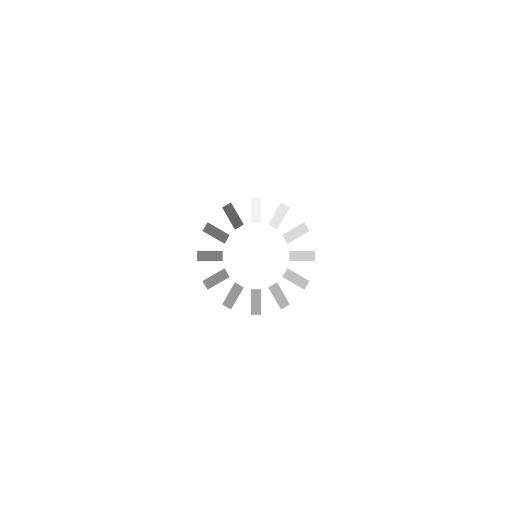
t = 0.00 s
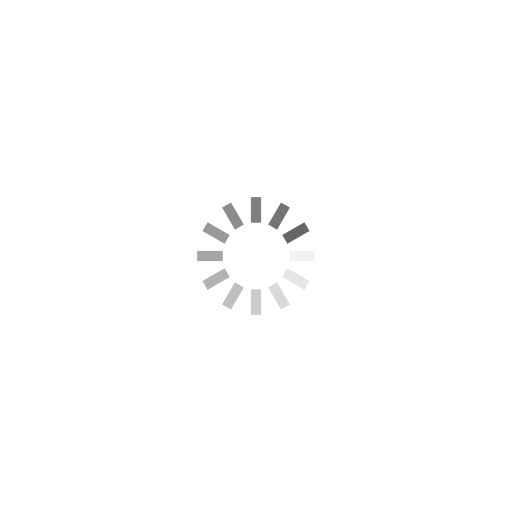
t = 0.25 s
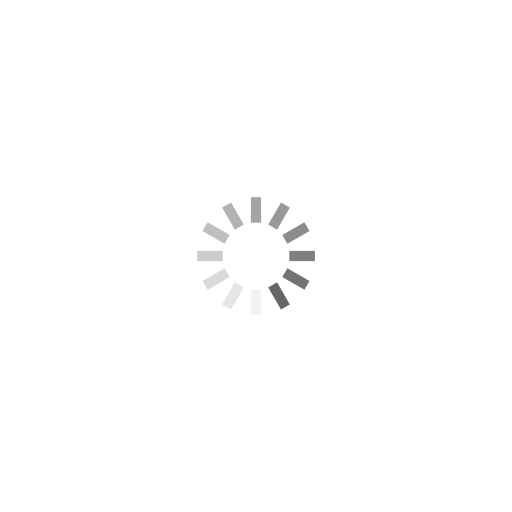
t = 0.50 s
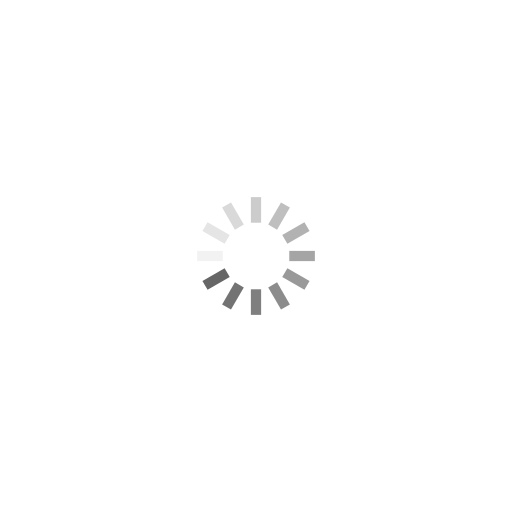
t = 0.75 s

The animated SVG that drew these frames (rendered in a browser with its animation timeline set to each time). Animation: 12 SMIL elements (animate=12); one cycle of 1.00 s, repeats indefinitely.

<?xml version="1.0" encoding="utf-8"?>
<svg xmlns="http://www.w3.org/2000/svg" xmlns:xlink="http://www.w3.org/1999/xlink" style="margin: auto; background: none; display: block; --darkreader-inline-bgimage: initial; --darkreader-inline-bgcolor:#292b2c; shape-rendering: auto; animation-play-state: running; animation-delay: 0s;" width="200px" height="200px" viewBox="0 0 100 100" preserveAspectRatio="xMidYMid" data-darkreader-inline-bgimage="" data-darkreader-inline-bgcolor="">
<g transform="rotate(0 50 50)" style="animation-play-state: running; animation-delay: 0s;">
  <rect x="49" y="38.5" rx="0" ry="0" width="2" height="5" fill="#666666" data-darkreader-inline-fill="" style="--darkreader-inline-fill:#a49d93; animation-play-state: running; animation-delay: 0s;">
    <animate attributeName="opacity" values="1;0" keyTimes="0;1" dur="1s" begin="-0.9166666666666666s" repeatCount="indefinite" style="animation-play-state: running; animation-delay: 0s;"></animate>
  </rect>
</g><g transform="rotate(30 50 50)" style="animation-play-state: running; animation-delay: 0s;">
  <rect x="49" y="38.5" rx="0" ry="0" width="2" height="5" fill="#666666" data-darkreader-inline-fill="" style="--darkreader-inline-fill:#a49d93; animation-play-state: running; animation-delay: 0s;">
    <animate attributeName="opacity" values="1;0" keyTimes="0;1" dur="1s" begin="-0.8333333333333334s" repeatCount="indefinite" style="animation-play-state: running; animation-delay: 0s;"></animate>
  </rect>
</g><g transform="rotate(60 50 50)" style="animation-play-state: running; animation-delay: 0s;">
  <rect x="49" y="38.5" rx="0" ry="0" width="2" height="5" fill="#666666" data-darkreader-inline-fill="" style="--darkreader-inline-fill:#a49d93; animation-play-state: running; animation-delay: 0s;">
    <animate attributeName="opacity" values="1;0" keyTimes="0;1" dur="1s" begin="-0.75s" repeatCount="indefinite" style="animation-play-state: running; animation-delay: 0s;"></animate>
  </rect>
</g><g transform="rotate(90 50 50)" style="animation-play-state: running; animation-delay: 0s;">
  <rect x="49" y="38.5" rx="0" ry="0" width="2" height="5" fill="#666666" data-darkreader-inline-fill="" style="--darkreader-inline-fill:#a49d93; animation-play-state: running; animation-delay: 0s;">
    <animate attributeName="opacity" values="1;0" keyTimes="0;1" dur="1s" begin="-0.6666666666666666s" repeatCount="indefinite" style="animation-play-state: running; animation-delay: 0s;"></animate>
  </rect>
</g><g transform="rotate(120 50 50)" style="animation-play-state: running; animation-delay: 0s;">
  <rect x="49" y="38.5" rx="0" ry="0" width="2" height="5" fill="#666666" data-darkreader-inline-fill="" style="--darkreader-inline-fill:#a49d93; animation-play-state: running; animation-delay: 0s;">
    <animate attributeName="opacity" values="1;0" keyTimes="0;1" dur="1s" begin="-0.5833333333333334s" repeatCount="indefinite" style="animation-play-state: running; animation-delay: 0s;"></animate>
  </rect>
</g><g transform="rotate(150 50 50)" style="animation-play-state: running; animation-delay: 0s;">
  <rect x="49" y="38.5" rx="0" ry="0" width="2" height="5" fill="#666666" data-darkreader-inline-fill="" style="--darkreader-inline-fill:#a49d93; animation-play-state: running; animation-delay: 0s;">
    <animate attributeName="opacity" values="1;0" keyTimes="0;1" dur="1s" begin="-0.5s" repeatCount="indefinite" style="animation-play-state: running; animation-delay: 0s;"></animate>
  </rect>
</g><g transform="rotate(180 50 50)" style="animation-play-state: running; animation-delay: 0s;">
  <rect x="49" y="38.5" rx="0" ry="0" width="2" height="5" fill="#666666" data-darkreader-inline-fill="" style="--darkreader-inline-fill:#a49d93; animation-play-state: running; animation-delay: 0s;">
    <animate attributeName="opacity" values="1;0" keyTimes="0;1" dur="1s" begin="-0.4166666666666667s" repeatCount="indefinite" style="animation-play-state: running; animation-delay: 0s;"></animate>
  </rect>
</g><g transform="rotate(210 50 50)" style="animation-play-state: running; animation-delay: 0s;">
  <rect x="49" y="38.5" rx="0" ry="0" width="2" height="5" fill="#666666" data-darkreader-inline-fill="" style="--darkreader-inline-fill:#a49d93; animation-play-state: running; animation-delay: 0s;">
    <animate attributeName="opacity" values="1;0" keyTimes="0;1" dur="1s" begin="-0.3333333333333333s" repeatCount="indefinite" style="animation-play-state: running; animation-delay: 0s;"></animate>
  </rect>
</g><g transform="rotate(240 50 50)" style="animation-play-state: running; animation-delay: 0s;">
  <rect x="49" y="38.5" rx="0" ry="0" width="2" height="5" fill="#666666" data-darkreader-inline-fill="" style="--darkreader-inline-fill:#a49d93; animation-play-state: running; animation-delay: 0s;">
    <animate attributeName="opacity" values="1;0" keyTimes="0;1" dur="1s" begin="-0.25s" repeatCount="indefinite" style="animation-play-state: running; animation-delay: 0s;"></animate>
  </rect>
</g><g transform="rotate(270 50 50)" style="animation-play-state: running; animation-delay: 0s;">
  <rect x="49" y="38.5" rx="0" ry="0" width="2" height="5" fill="#666666" data-darkreader-inline-fill="" style="--darkreader-inline-fill:#a49d93; animation-play-state: running; animation-delay: 0s;">
    <animate attributeName="opacity" values="1;0" keyTimes="0;1" dur="1s" begin="-0.16666666666666666s" repeatCount="indefinite" style="animation-play-state: running; animation-delay: 0s;"></animate>
  </rect>
</g><g transform="rotate(300 50 50)" style="animation-play-state: running; animation-delay: 0s;">
  <rect x="49" y="38.5" rx="0" ry="0" width="2" height="5" fill="#666666" data-darkreader-inline-fill="" style="--darkreader-inline-fill:#a49d93; animation-play-state: running; animation-delay: 0s;">
    <animate attributeName="opacity" values="1;0" keyTimes="0;1" dur="1s" begin="-0.08333333333333333s" repeatCount="indefinite" style="animation-play-state: running; animation-delay: 0s;"></animate>
  </rect>
</g><g transform="rotate(330 50 50)" style="animation-play-state: running; animation-delay: 0s;">
  <rect x="49" y="38.5" rx="0" ry="0" width="2" height="5" fill="#666666" data-darkreader-inline-fill="" style="--darkreader-inline-fill:#a49d93; animation-play-state: running; animation-delay: 0s;">
    <animate attributeName="opacity" values="1;0" keyTimes="0;1" dur="1s" begin="0s" repeatCount="indefinite" style="animation-play-state: running; animation-delay: 0s;"></animate>
  </rect>
</g>
<!-- [ldio] generated by https://loading.io/ --></svg>
